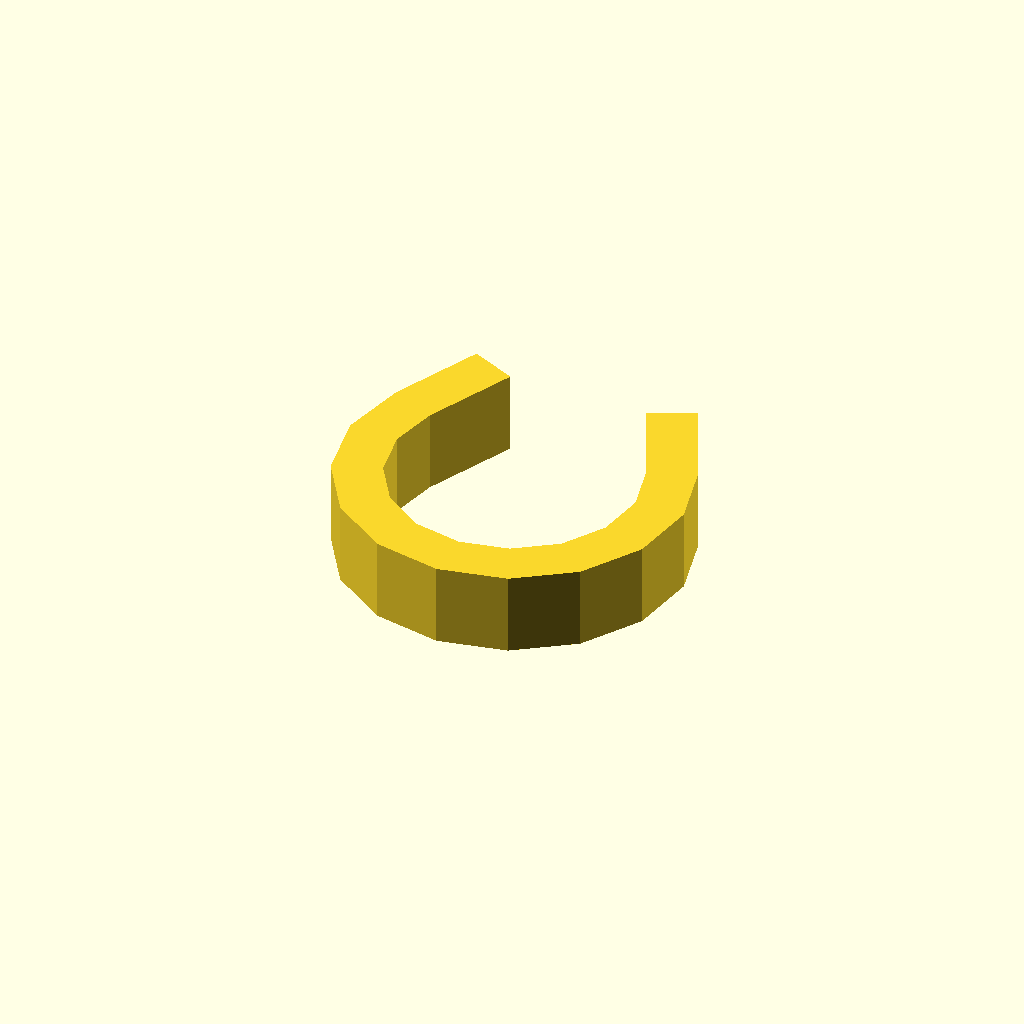
Cell 1: the model at its default parameters.
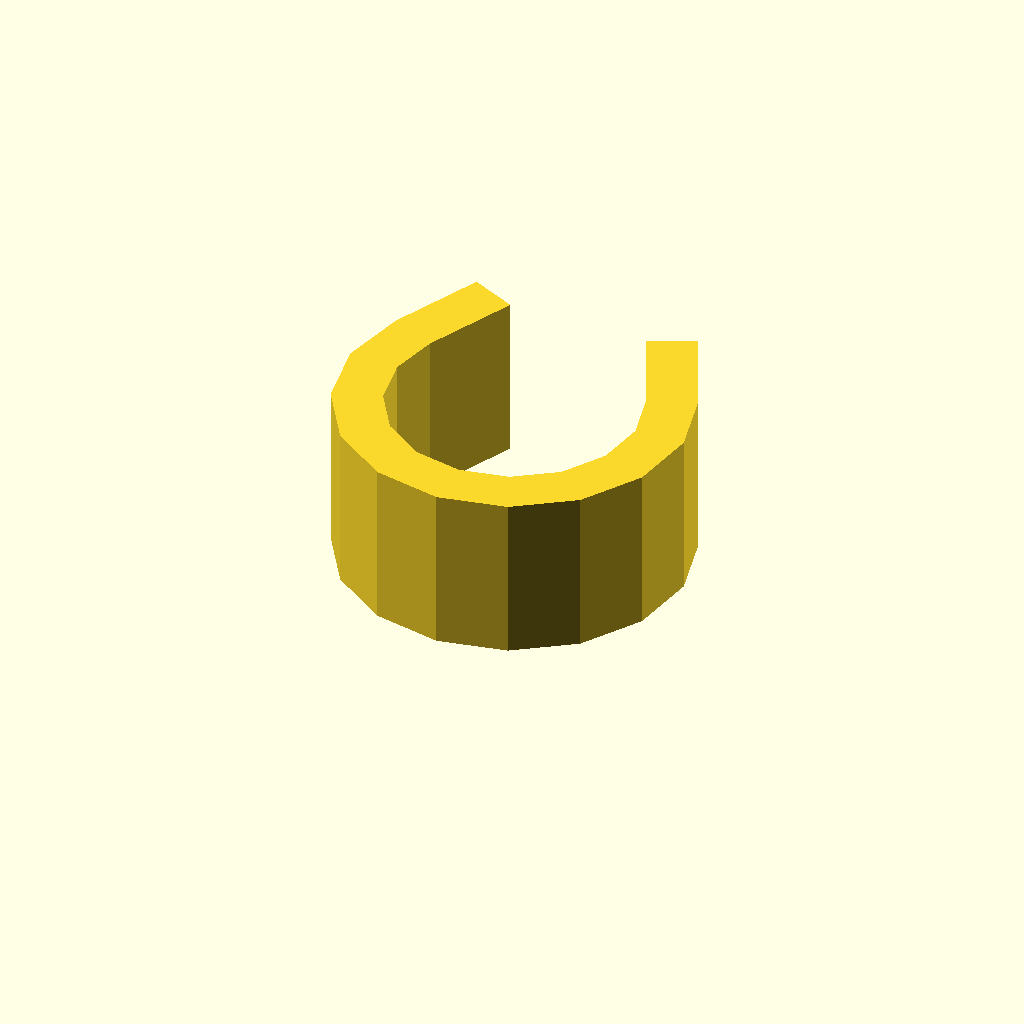
Cell 2 — profile_height set to 20, the other parameters unchanged.
All cells are drawn from one camera (rotation 55°, 0°, 25°, orthographic, colour scheme Cornfield), so only the parameter changes between them.
The OpenSCAD source (optional_data/data/sketch1/pclips/part_0071.scad):
$fn = 32;

// ----------------------------------------------------------------------
// Clip blank: omega clip, 10 mm thick
// ----------------------------------------------------------------------

// --- parameters (mm) ---
profile_height = 10;      // extrusion height
profile_points = 26;      // points of the closed outline

profile = [[1.955, 29.875], [0, 21.733], [1.382, 13.474], [5.881, 6.412], [12.782, 1.669], [20.987, 0], [29.193, 1.669], [36.093, 6.412], [40.592, 13.474], [41.974, 21.733], [40.02, 29.875], [34.948, 40.751], [29.51, 38.215], [34.582, 27.339], [35.978, 21.523], [34.991, 15.624], [31.777, 10.58], [26.848, 7.192], [20.987, 6], [15.126, 7.192], [10.197, 10.58], [6.984, 15.624], [5.996, 21.523], [7.393, 27.339], [12.464, 38.215], [7.026, 40.751]];  // single closed polygon, 26 points, counter clockwise

// --- the one profile operation ---
linear_extrude(height = profile_height) polygon(points = profile);
Customizer parameters (derived from the source; name, type, default, range or options):
profile_height: number, default 10
profile_points: number, default 26
